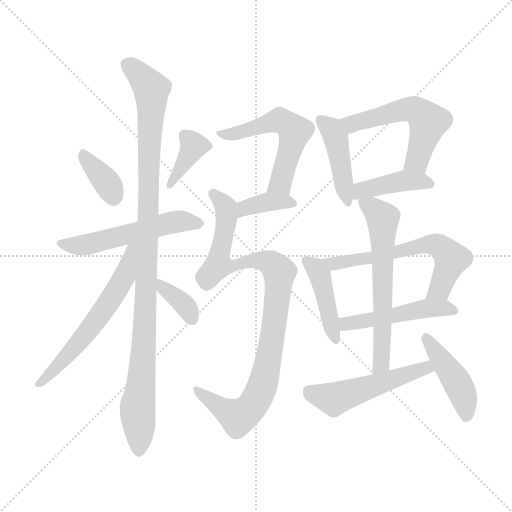
t = 0.00 s
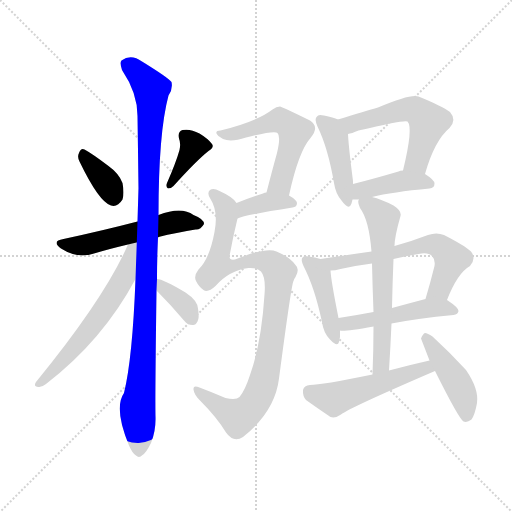
t = 2.47 s
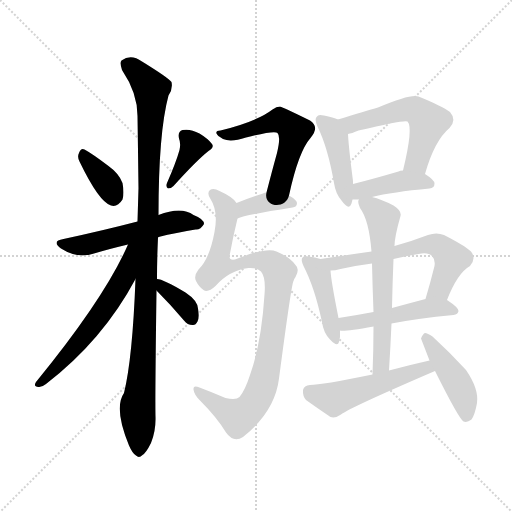
t = 4.94 s
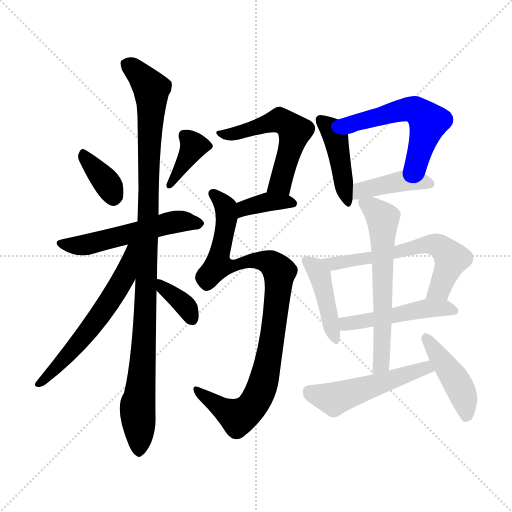
t = 7.40 s
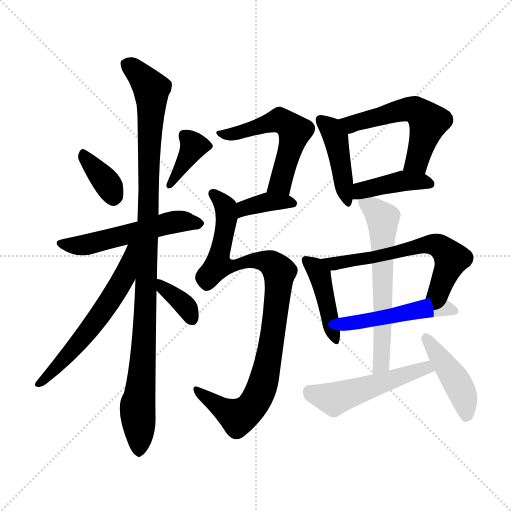
t = 9.87 s
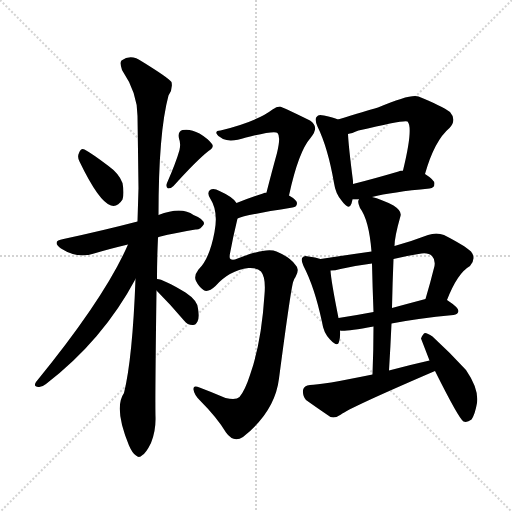
t = 12.34 s

The animated SVG that drew these frames (rendered in a browser with its animation timeline set to each time). Animation: 18 CSS @keyframes rules; one cycle of 12.34 s.

<svg version="1.1" viewBox="0 0 1024 1024" xmlns="http://www.w3.org/2000/svg">
  <g stroke="lightgray" stroke-dasharray="1,1" stroke-width="1" transform="scale(4, 4)">
    <line x1="0" y1="0" x2="256" y2="256"></line>
    <line x1="256" y1="0" x2="0" y2="256"></line>
    <line x1="128" y1="0" x2="128" y2="256"></line>
    <line x1="0" y1="128" x2="256" y2="128"></line>
  </g>
<g transform="scale(1, -1) translate(0, -900)">
   <style type="text/css">
    @keyframes keyframes0 {
      from {
       stroke: blue;
       stroke-dashoffset: 358;
       stroke-width: 128;
       }
       54% {
       animation-timing-function: step-end;
       stroke: blue;
       stroke-dashoffset: 0;
       stroke-width: 128;
       }
       to {
       stroke: black;
       stroke-width: 1024;
       }
       }
       #make-me-a-hanzi-animation-0 {
         animation: keyframes0 0.541341s both;
         animation-delay: 0.000000s;
         animation-timing-function: linear;
       }
    @keyframes keyframes1 {
      from {
       stroke: blue;
       stroke-dashoffset: 375;
       stroke-width: 128;
       }
       55% {
       animation-timing-function: step-end;
       stroke: blue;
       stroke-dashoffset: 0;
       stroke-width: 128;
       }
       to {
       stroke: black;
       stroke-width: 1024;
       }
       }
       #make-me-a-hanzi-animation-1 {
         animation: keyframes1 0.555176s both;
         animation-delay: 0.541341s;
         animation-timing-function: linear;
       }
    @keyframes keyframes2 {
      from {
       stroke: blue;
       stroke-dashoffset: 537;
       stroke-width: 128;
       }
       64% {
       animation-timing-function: step-end;
       stroke: blue;
       stroke-dashoffset: 0;
       stroke-width: 128;
       }
       to {
       stroke: black;
       stroke-width: 1024;
       }
       }
       #make-me-a-hanzi-animation-2 {
         animation: keyframes2 0.687012s both;
         animation-delay: 1.096517s;
         animation-timing-function: linear;
       }
    @keyframes keyframes3 {
      from {
       stroke: blue;
       stroke-dashoffset: 1048;
       stroke-width: 128;
       }
       77% {
       animation-timing-function: step-end;
       stroke: blue;
       stroke-dashoffset: 0;
       stroke-width: 128;
       }
       to {
       stroke: black;
       stroke-width: 1024;
       }
       }
       #make-me-a-hanzi-animation-3 {
         animation: keyframes3 1.102865s both;
         animation-delay: 1.783529s;
         animation-timing-function: linear;
       }
    @keyframes keyframes4 {
      from {
       stroke: blue;
       stroke-dashoffset: 598;
       stroke-width: 128;
       }
       66% {
       animation-timing-function: step-end;
       stroke: blue;
       stroke-dashoffset: 0;
       stroke-width: 128;
       }
       to {
       stroke: black;
       stroke-width: 1024;
       }
       }
       #make-me-a-hanzi-animation-4 {
         animation: keyframes4 0.736654s both;
         animation-delay: 2.886393s;
         animation-timing-function: linear;
       }
    @keyframes keyframes5 {
      from {
       stroke: blue;
       stroke-dashoffset: 356;
       stroke-width: 128;
       }
       54% {
       animation-timing-function: step-end;
       stroke: blue;
       stroke-dashoffset: 0;
       stroke-width: 128;
       }
       to {
       stroke: black;
       stroke-width: 1024;
       }
       }
       #make-me-a-hanzi-animation-5 {
         animation: keyframes5 0.539714s both;
         animation-delay: 3.623047s;
         animation-timing-function: linear;
       }
    @keyframes keyframes6 {
      from {
       stroke: blue;
       stroke-dashoffset: 549;
       stroke-width: 128;
       }
       64% {
       animation-timing-function: step-end;
       stroke: blue;
       stroke-dashoffset: 0;
       stroke-width: 128;
       }
       to {
       stroke: black;
       stroke-width: 1024;
       }
       }
       #make-me-a-hanzi-animation-6 {
         animation: keyframes6 0.696777s both;
         animation-delay: 4.162760s;
         animation-timing-function: linear;
       }
    @keyframes keyframes7 {
      from {
       stroke: blue;
       stroke-dashoffset: 372;
       stroke-width: 128;
       }
       55% {
       animation-timing-function: step-end;
       stroke: blue;
       stroke-dashoffset: 0;
       stroke-width: 128;
       }
       to {
       stroke: black;
       stroke-width: 1024;
       }
       }
       #make-me-a-hanzi-animation-7 {
         animation: keyframes7 0.552734s both;
         animation-delay: 4.859538s;
         animation-timing-function: linear;
       }
    @keyframes keyframes8 {
      from {
       stroke: blue;
       stroke-dashoffset: 952;
       stroke-width: 128;
       }
       76% {
       animation-timing-function: step-end;
       stroke: blue;
       stroke-dashoffset: 0;
       stroke-width: 128;
       }
       to {
       stroke: black;
       stroke-width: 1024;
       }
       }
       #make-me-a-hanzi-animation-8 {
         animation: keyframes8 1.024740s both;
         animation-delay: 5.412272s;
         animation-timing-function: linear;
       }
    @keyframes keyframes9 {
      from {
       stroke: blue;
       stroke-dashoffset: 432;
       stroke-width: 128;
       }
       58% {
       animation-timing-function: step-end;
       stroke: blue;
       stroke-dashoffset: 0;
       stroke-width: 128;
       }
       to {
       stroke: black;
       stroke-width: 1024;
       }
       }
       #make-me-a-hanzi-animation-9 {
         animation: keyframes9 0.601562s both;
         animation-delay: 6.437012s;
         animation-timing-function: linear;
       }
    @keyframes keyframes10 {
      from {
       stroke: blue;
       stroke-dashoffset: 544;
       stroke-width: 128;
       }
       64% {
       animation-timing-function: step-end;
       stroke: blue;
       stroke-dashoffset: 0;
       stroke-width: 128;
       }
       to {
       stroke: black;
       stroke-width: 1024;
       }
       }
       #make-me-a-hanzi-animation-10 {
         animation: keyframes10 0.692708s both;
         animation-delay: 7.038574s;
         animation-timing-function: linear;
       }
    @keyframes keyframes11 {
      from {
       stroke: blue;
       stroke-dashoffset: 409;
       stroke-width: 128;
       }
       57% {
       animation-timing-function: step-end;
       stroke: blue;
       stroke-dashoffset: 0;
       stroke-width: 128;
       }
       to {
       stroke: black;
       stroke-width: 1024;
       }
       }
       #make-me-a-hanzi-animation-11 {
         animation: keyframes11 0.582845s both;
         animation-delay: 7.731283s;
         animation-timing-function: linear;
       }
    @keyframes keyframes12 {
      from {
       stroke: blue;
       stroke-dashoffset: 429;
       stroke-width: 128;
       }
       58% {
       animation-timing-function: step-end;
       stroke: blue;
       stroke-dashoffset: 0;
       stroke-width: 128;
       }
       to {
       stroke: black;
       stroke-width: 1024;
       }
       }
       #make-me-a-hanzi-animation-12 {
         animation: keyframes12 0.599121s both;
         animation-delay: 8.314128s;
         animation-timing-function: linear;
       }
    @keyframes keyframes13 {
      from {
       stroke: blue;
       stroke-dashoffset: 618;
       stroke-width: 128;
       }
       67% {
       animation-timing-function: step-end;
       stroke: blue;
       stroke-dashoffset: 0;
       stroke-width: 128;
       }
       to {
       stroke: black;
       stroke-width: 1024;
       }
       }
       #make-me-a-hanzi-animation-13 {
         animation: keyframes13 0.752930s both;
         animation-delay: 8.913249s;
         animation-timing-function: linear;
       }
    @keyframes keyframes14 {
      from {
       stroke: blue;
       stroke-dashoffset: 486;
       stroke-width: 128;
       }
       61% {
       animation-timing-function: step-end;
       stroke: blue;
       stroke-dashoffset: 0;
       stroke-width: 128;
       }
       to {
       stroke: black;
       stroke-width: 1024;
       }
       }
       #make-me-a-hanzi-animation-14 {
         animation: keyframes14 0.645508s both;
         animation-delay: 9.666178s;
         animation-timing-function: linear;
       }
    @keyframes keyframes15 {
      from {
       stroke: blue;
       stroke-dashoffset: 617;
       stroke-width: 128;
       }
       67% {
       animation-timing-function: step-end;
       stroke: blue;
       stroke-dashoffset: 0;
       stroke-width: 128;
       }
       to {
       stroke: black;
       stroke-width: 1024;
       }
       }
       #make-me-a-hanzi-animation-15 {
         animation: keyframes15 0.752116s both;
         animation-delay: 10.311686s;
         animation-timing-function: linear;
       }
    @keyframes keyframes16 {
      from {
       stroke: blue;
       stroke-dashoffset: 509;
       stroke-width: 128;
       }
       62% {
       animation-timing-function: step-end;
       stroke: blue;
       stroke-dashoffset: 0;
       stroke-width: 128;
       }
       to {
       stroke: black;
       stroke-width: 1024;
       }
       }
       #make-me-a-hanzi-animation-16 {
         animation: keyframes16 0.664225s both;
         animation-delay: 11.063802s;
         animation-timing-function: linear;
       }
    @keyframes keyframes17 {
      from {
       stroke: blue;
       stroke-dashoffset: 440;
       stroke-width: 128;
       }
       59% {
       animation-timing-function: step-end;
       stroke: blue;
       stroke-dashoffset: 0;
       stroke-width: 128;
       }
       to {
       stroke: black;
       stroke-width: 1024;
       }
       }
       #make-me-a-hanzi-animation-17 {
         animation: keyframes17 0.608073s both;
         animation-delay: 11.728027s;
         animation-timing-function: linear;
       }
</style>
<path d="M 159.0 577.0 Q 198.0 496.0 222.0 489.0 Q 235.0 485.0 245.0 501.0 Q 249.0 513.0 245.0 534.0 Q 238.0 553.0 217.0 568.0 Q 184.0 593.0 169.0 601.0 Q 162.0 605.0 158.0 594.0 Q 154.0 587.0 159.0 577.0 Z" fill="lightgray"></path> 
<path d="M 359.0 600.0 Q 352.0 575.0 334.0 534.0 Q 331.0 527.0 336.0 523.0 Q 342.0 523.0 347.0 528.0 Q 393.0 579.0 417.0 598.0 Q 429.0 605.0 424.0 612.0 Q 417.0 622.0 399.0 633.0 Q 381.0 643.0 365.0 640.0 Q 355.0 637.0 358.0 623.0 Q 362.0 613.0 359.0 600.0 Z" fill="lightgray"></path> 
<path d="M 316.0 425.0 Q 317.0 428.0 391.0 441.0 Q 401.0 440.0 408.0 452.0 Q 408.0 462.0 387.0 470.0 Q 363.0 488.0 317.0 470.0 L 275.0 457.0 Q 206.0 439.0 127.0 422.0 Q 102.0 418.0 122.0 403.0 Q 155.0 382.0 188.0 393.0 Q 218.0 402.0 256.0 411.0 L 316.0 425.0 Z" fill="lightgray"></path> 
<path d="M 314.0 342.0 Q 314.0 382.0 316.0 425.0 L 317.0 470.0 Q 317.0 635.0 337.0 709.0 Q 346.0 722.0 343.0 736.0 Q 336.0 745.0 284.0 777.0 Q 262.0 793.0 243.0 779.0 Q 239.0 775.0 244.0 760.0 Q 275.0 714.0 275.0 668.0 Q 276.0 601.0 277.0 524.0 Q 276.0 491.0 275.0 457.0 L 271.0 342.0 Q 265.0 183.0 248.0 114.0 Q 227.0 84.0 258.0 9.0 Q 265.0 -7.0 272.0 -11.0 Q 278.0 -17.0 285.0 -10.0 Q 292.0 -6.0 302.0 14.0 Q 312.0 38.0 311.0 67.0 Q 310.0 101.0 313.0 319.0 L 314.0 342.0 Z" fill="lightgray"></path> 
<path d="M 256.0 411.0 Q 210.0 305.0 72.0 136.0 Q 66.0 127.0 77.0 126.0 Q 83.0 125.0 92.0 132.0 Q 206.0 220.0 271.0 342.0 C 320.0 432.0 268.0 438.0 256.0 411.0 Z" fill="lightgray"></path> 
<path d="M 313.0 319.0 Q 340.0 292.0 368.0 259.0 Q 375.0 250.0 385.0 250.0 Q 391.0 249.0 395.0 257.0 Q 399.0 264.0 396.0 283.0 Q 395.0 299.0 371.0 315.0 Q 326.0 342.0 314.0 342.0 C 287.0 346.0 292.0 340.0 313.0 319.0 Z" fill="lightgray"></path> 
<path d="M 578.0 509.0 Q 597.0 597.0 621.0 624.0 Q 640.0 646.0 620.0 659.0 Q 563.0 687.0 560.0 687.0 Q 553.0 687.0 545.0 681.0 Q 514.0 657.0 441.0 639.0 Q 431.0 639.0 433.0 633.0 Q 434.0 629.0 446.0 622.0 Q 462.0 615.0 492.0 625.0 Q 550.0 640.0 555.0 634.0 Q 562.0 627.0 554.0 594.0 Q 544.0 558.0 533.0 515.0 C 526.0 486.0 571.0 480.0 578.0 509.0 Z" fill="lightgray"></path> 
<path d="M 475.0 463.0 Q 490.0 470.0 585.0 485.0 Q 594.0 486.0 594.0 494.0 Q 594.0 500.0 578.0 509.0 L 533.0 515.0 Q 529.0 515.0 526.0 513.0 Q 496.0 503.0 473.0 494.0 C 445.0 483.0 447.0 452.0 475.0 463.0 Z" fill="lightgray"></path> 
<path d="M 497.0 364.0 Q 515.0 365.0 522.0 357.0 Q 532.0 345.0 529.0 311.0 Q 523.0 215.0 500.0 150.0 Q 490.0 119.0 479.0 106.0 Q 472.0 99.0 451.0 104.0 Q 423.0 116.0 399.0 125.0 Q 386.0 131.0 387.0 121.0 Q 388.0 111.0 400.0 99.0 Q 434.0 65.0 452.0 35.0 Q 467.0 14.0 486.0 26.0 Q 550.0 77.0 558.0 143.0 Q 583.0 333.0 587.0 338.0 Q 588.0 342.0 591.0 346.0 Q 600.0 362.0 591.0 370.0 Q 581.0 385.0 553.0 397.0 Q 532.0 406.0 470.0 381.0 Q 463.0 380.0 461.0 382.0 Q 458.0 383.0 460.0 393.0 Q 466.0 426.0 475.0 463.0 C 481.0 487.0 481.0 487.0 473.0 494.0 Q 466.0 506.0 439.0 518.0 Q 427.0 525.0 420.0 520.0 Q 413.0 514.0 421.0 502.0 Q 437.0 477.0 429.0 436.0 Q 419.0 382.0 397.0 361.0 Q 387.0 348.0 392.0 338.0 Q 398.0 326.0 407.0 320.0 Q 416.0 314.0 431.0 328.0 Q 458.0 359.0 497.0 364.0 Z" fill="lightgray"></path> 
<path d="M 676.0 661.0 Q 667.0 665.0 648.0 669.0 Q 636.0 672.0 634.0 667.0 Q 628.0 663.0 635.0 647.0 Q 656.0 604.0 668.0 534.0 Q 671.0 513.0 683.0 499.0 Q 698.0 478.0 703.0 493.0 Q 704.0 497.0 705.0 501.0 L 706.0 532.0 Q 706.0 535.0 706.0 538.0 Q 697.0 608.0 696.0 632.0 C 695.0 654.0 695.0 654.0 676.0 661.0 Z" fill="lightgray"></path> 
<path d="M 850.0 552.0 Q 869.0 619.0 899.0 644.0 Q 914.0 660.0 900.0 676.0 Q 884.0 688.0 837.0 707.0 Q 822.0 713.0 756.0 685.0 Q 732.0 678.0 676.0 661.0 C 647.0 652.0 667.0 624.0 696.0 632.0 Q 703.0 633.0 717.0 639.0 Q 810.0 661.0 815.0 657.0 Q 827.0 645.0 806.0 559.0 C 799.0 530.0 841.0 523.0 850.0 552.0 Z" fill="lightgray"></path> 
<path d="M 705.0 501.0 Q 709.0 501.0 718.0 501.0 L 744.0 506.0 Q 784.0 516.0 859.0 523.0 Q 869.0 524.0 869.0 533.0 Q 869.0 540.0 850.0 552.0 L 806.0 559.0 Q 800.0 559.0 797.0 557.0 Q 746.0 542.0 706.0 532.0 C 677.0 525.0 675.0 501.0 705.0 501.0 Z" fill="lightgray"></path> 
<path d="M 641.0 382.0 Q 631.0 386.0 617.0 387.0 Q 608.0 390.0 605.0 385.0 Q 601.0 381.0 607.0 368.0 Q 629.0 326.0 644.0 256.0 Q 647.0 234.0 660.0 221.0 Q 675.0 205.0 678.0 216.0 Q 681.0 226.0 680.0 239.0 L 677.0 264.0 Q 662.0 339.0 661.0 359.0 C 660.0 376.0 660.0 376.0 641.0 382.0 Z" fill="lightgray"></path> 
<path d="M 743.0 397.0 Q 694.0 390.0 641.0 382.0 C 611.0 378.0 631.0 356.0 661.0 359.0 Q 670.0 359.0 681.0 362.0 Q 712.0 369.0 744.0 373.0 L 787.0 382.0 Q 811.0 388.0 837.0 392.0 Q 856.0 396.0 864.0 388.0 Q 871.0 381.0 869.0 368.0 Q 860.0 332.0 851.0 302.0 C 843.0 273.0 883.0 272.0 894.0 300.0 Q 915.0 354.0 940.0 368.0 Q 953.0 383.0 942.0 397.0 Q 929.0 409.0 888.0 430.0 Q 873.0 436.0 856.0 430.0 Q 822.0 417.0 789.0 408.0 L 743.0 397.0 Z" fill="lightgray"></path> 
<path d="M 680.0 239.0 Q 686.0 236.0 747.0 247.0 L 783.0 253.0 Q 834.0 263.0 907.0 270.0 Q 916.0 271.0 917.0 278.0 Q 917.0 285.0 894.0 300.0 C 880.0 310.0 880.0 310.0 851.0 302.0 Q 817.0 293.0 784.0 284.0 L 747.0 276.0 Q 710.0 269.0 677.0 264.0 C 647.0 259.0 650.0 241.0 680.0 239.0 Z" fill="lightgray"></path> 
<path d="M 718.0 501.0 Q 714.0 497.0 720.0 484.0 Q 738.0 460.0 743.0 397.0 L 744.0 373.0 Q 745.0 327.0 747.0 276.0 L 747.0 247.0 Q 747.0 201.0 745.0 151.0 C 744.0 121.0 776.0 129.0 778.0 159.0 Q 781.0 208.0 783.0 253.0 L 784.0 284.0 Q 785.0 335.0 787.0 382.0 L 789.0 408.0 Q 789.0 426.0 801.0 468.0 Q 804.0 478.0 787.0 489.0 Q 762.0 502.0 744.0 506.0 C 718.0 513.0 718.0 513.0 718.0 501.0 Z" fill="lightgray"></path> 
<path d="M 745.0 151.0 Q 642.0 130.0 620.0 130.0 Q 608.0 129.0 606.0 120.0 Q 605.0 108.0 612.0 100.0 Q 633.0 85.0 661.0 66.0 Q 671.0 63.0 682.0 71.0 Q 698.0 84.0 870.0 158.0 C 898.0 170.0 888.0 186.0 859.0 179.0 Q 819.0 170.0 778.0 159.0 L 745.0 151.0 Z" fill="lightgray"></path> 
<path d="M 870.0 158.0 Q 918.0 62.0 927.0 57.0 Q 934.0 54.0 943.0 61.0 Q 950.0 71.0 954.0 94.0 Q 958.0 122.0 932.0 160.0 Q 901.0 194.0 865.0 227.0 Q 855.0 234.0 850.0 234.0 Q 846.0 233.0 842.0 223.0 L 859.0 179.0 L 870.0 158.0 Z" fill="lightgray"></path> 
      <clipPath id="make-me-a-hanzi-clip-0">
      <path d="M 159.0 577.0 Q 198.0 496.0 222.0 489.0 Q 235.0 485.0 245.0 501.0 Q 249.0 513.0 245.0 534.0 Q 238.0 553.0 217.0 568.0 Q 184.0 593.0 169.0 601.0 Q 162.0 605.0 158.0 594.0 Q 154.0 587.0 159.0 577.0 Z" fill="lightgray"></path>
      </clipPath>
      <path clip-path="url(#make-me-a-hanzi-clip-0)" d="M 168.0 590.0 L 214.0 535.0 L 227.0 508.0 " fill="none" id="make-me-a-hanzi-animation-0" stroke-dasharray="230 460" stroke-linecap="round"></path>

      <clipPath id="make-me-a-hanzi-clip-1">
      <path d="M 359.0 600.0 Q 352.0 575.0 334.0 534.0 Q 331.0 527.0 336.0 523.0 Q 342.0 523.0 347.0 528.0 Q 393.0 579.0 417.0 598.0 Q 429.0 605.0 424.0 612.0 Q 417.0 622.0 399.0 633.0 Q 381.0 643.0 365.0 640.0 Q 355.0 637.0 358.0 623.0 Q 362.0 613.0 359.0 600.0 Z" fill="lightgray"></path>
      </clipPath>
      <path clip-path="url(#make-me-a-hanzi-clip-1)" d="M 369.0 628.0 L 387.0 608.0 L 340.0 529.0 " fill="none" id="make-me-a-hanzi-animation-1" stroke-dasharray="247 494" stroke-linecap="round"></path>

      <clipPath id="make-me-a-hanzi-clip-2">
      <path d="M 316.0 425.0 Q 317.0 428.0 391.0 441.0 Q 401.0 440.0 408.0 452.0 Q 408.0 462.0 387.0 470.0 Q 363.0 488.0 317.0 470.0 L 275.0 457.0 Q 206.0 439.0 127.0 422.0 Q 102.0 418.0 122.0 403.0 Q 155.0 382.0 188.0 393.0 Q 218.0 402.0 256.0 411.0 L 316.0 425.0 Z" fill="lightgray"></path>
      </clipPath>
      <path clip-path="url(#make-me-a-hanzi-clip-2)" d="M 123.0 413.0 L 177.0 411.0 L 357.0 457.0 L 398.0 453.0 " fill="none" id="make-me-a-hanzi-animation-2" stroke-dasharray="409 818" stroke-linecap="round"></path>

      <clipPath id="make-me-a-hanzi-clip-3">
      <path d="M 314.0 342.0 Q 314.0 382.0 316.0 425.0 L 317.0 470.0 Q 317.0 635.0 337.0 709.0 Q 346.0 722.0 343.0 736.0 Q 336.0 745.0 284.0 777.0 Q 262.0 793.0 243.0 779.0 Q 239.0 775.0 244.0 760.0 Q 275.0 714.0 275.0 668.0 Q 276.0 601.0 277.0 524.0 Q 276.0 491.0 275.0 457.0 L 271.0 342.0 Q 265.0 183.0 248.0 114.0 Q 227.0 84.0 258.0 9.0 Q 265.0 -7.0 272.0 -11.0 Q 278.0 -17.0 285.0 -10.0 Q 292.0 -6.0 302.0 14.0 Q 312.0 38.0 311.0 67.0 Q 310.0 101.0 313.0 319.0 L 314.0 342.0 Z" fill="lightgray"></path>
      </clipPath>
      <path clip-path="url(#make-me-a-hanzi-clip-3)" d="M 254.0 773.0 L 303.0 722.0 L 292.0 280.0 L 275.0 82.0 L 278.0 2.0 " fill="none" id="make-me-a-hanzi-animation-3" stroke-dasharray="920 1840" stroke-linecap="round"></path>

      <clipPath id="make-me-a-hanzi-clip-4">
      <path d="M 256.0 411.0 Q 210.0 305.0 72.0 136.0 Q 66.0 127.0 77.0 126.0 Q 83.0 125.0 92.0 132.0 Q 206.0 220.0 271.0 342.0 C 320.0 432.0 268.0 438.0 256.0 411.0 Z" fill="lightgray"></path>
      </clipPath>
      <path clip-path="url(#make-me-a-hanzi-clip-4)" d="M 271.0 408.0 L 262.0 402.0 L 249.0 346.0 L 210.0 283.0 L 136.0 189.0 L 79.0 133.0 " fill="none" id="make-me-a-hanzi-animation-4" stroke-dasharray="470 940" stroke-linecap="round"></path>

      <clipPath id="make-me-a-hanzi-clip-5">
      <path d="M 313.0 319.0 Q 340.0 292.0 368.0 259.0 Q 375.0 250.0 385.0 250.0 Q 391.0 249.0 395.0 257.0 Q 399.0 264.0 396.0 283.0 Q 395.0 299.0 371.0 315.0 Q 326.0 342.0 314.0 342.0 C 287.0 346.0 292.0 340.0 313.0 319.0 Z" fill="lightgray"></path>
      </clipPath>
      <path clip-path="url(#make-me-a-hanzi-clip-5)" d="M 317.0 336.0 L 366.0 294.0 L 383.0 263.0 " fill="none" id="make-me-a-hanzi-animation-5" stroke-dasharray="228 456" stroke-linecap="round"></path>

      <clipPath id="make-me-a-hanzi-clip-6">
      <path d="M 578.0 509.0 Q 597.0 597.0 621.0 624.0 Q 640.0 646.0 620.0 659.0 Q 563.0 687.0 560.0 687.0 Q 553.0 687.0 545.0 681.0 Q 514.0 657.0 441.0 639.0 Q 431.0 639.0 433.0 633.0 Q 434.0 629.0 446.0 622.0 Q 462.0 615.0 492.0 625.0 Q 550.0 640.0 555.0 634.0 Q 562.0 627.0 554.0 594.0 Q 544.0 558.0 533.0 515.0 C 526.0 486.0 571.0 480.0 578.0 509.0 Z" fill="lightgray"></path>
      </clipPath>
      <path clip-path="url(#make-me-a-hanzi-clip-6)" d="M 439.0 634.0 L 480.0 634.0 L 554.0 659.0 L 579.0 649.0 L 589.0 637.0 L 561.0 533.0 L 541.0 520.0 " fill="none" id="make-me-a-hanzi-animation-6" stroke-dasharray="421 842" stroke-linecap="round"></path>

      <clipPath id="make-me-a-hanzi-clip-7">
      <path d="M 475.0 463.0 Q 490.0 470.0 585.0 485.0 Q 594.0 486.0 594.0 494.0 Q 594.0 500.0 578.0 509.0 L 533.0 515.0 Q 529.0 515.0 526.0 513.0 Q 496.0 503.0 473.0 494.0 C 445.0 483.0 447.0 452.0 475.0 463.0 Z" fill="lightgray"></path>
      </clipPath>
      <path clip-path="url(#make-me-a-hanzi-clip-7)" d="M 475.0 471.0 L 489.0 483.0 L 524.0 494.0 L 585.0 494.0 " fill="none" id="make-me-a-hanzi-animation-7" stroke-dasharray="244 488" stroke-linecap="round"></path>

      <clipPath id="make-me-a-hanzi-clip-8">
      <path d="M 497.0 364.0 Q 515.0 365.0 522.0 357.0 Q 532.0 345.0 529.0 311.0 Q 523.0 215.0 500.0 150.0 Q 490.0 119.0 479.0 106.0 Q 472.0 99.0 451.0 104.0 Q 423.0 116.0 399.0 125.0 Q 386.0 131.0 387.0 121.0 Q 388.0 111.0 400.0 99.0 Q 434.0 65.0 452.0 35.0 Q 467.0 14.0 486.0 26.0 Q 550.0 77.0 558.0 143.0 Q 583.0 333.0 587.0 338.0 Q 588.0 342.0 591.0 346.0 Q 600.0 362.0 591.0 370.0 Q 581.0 385.0 553.0 397.0 Q 532.0 406.0 470.0 381.0 Q 463.0 380.0 461.0 382.0 Q 458.0 383.0 460.0 393.0 Q 466.0 426.0 475.0 463.0 C 481.0 487.0 481.0 487.0 473.0 494.0 Q 466.0 506.0 439.0 518.0 Q 427.0 525.0 420.0 520.0 Q 413.0 514.0 421.0 502.0 Q 437.0 477.0 429.0 436.0 Q 419.0 382.0 397.0 361.0 Q 387.0 348.0 392.0 338.0 Q 398.0 326.0 407.0 320.0 Q 416.0 314.0 431.0 328.0 Q 458.0 359.0 497.0 364.0 Z" fill="lightgray"></path>
      </clipPath>
      <path clip-path="url(#make-me-a-hanzi-clip-8)" d="M 426.0 513.0 L 449.0 489.0 L 454.0 469.0 L 436.0 369.0 L 471.0 368.0 L 518.0 380.0 L 539.0 375.0 L 559.0 356.0 L 557.0 326.0 L 534.0 160.0 L 503.0 86.0 L 476.0 66.0 L 395.0 118.0 " fill="none" id="make-me-a-hanzi-animation-8" stroke-dasharray="824 1648" stroke-linecap="round"></path>

      <clipPath id="make-me-a-hanzi-clip-9">
      <path d="M 676.0 661.0 Q 667.0 665.0 648.0 669.0 Q 636.0 672.0 634.0 667.0 Q 628.0 663.0 635.0 647.0 Q 656.0 604.0 668.0 534.0 Q 671.0 513.0 683.0 499.0 Q 698.0 478.0 703.0 493.0 Q 704.0 497.0 705.0 501.0 L 706.0 532.0 Q 706.0 535.0 706.0 538.0 Q 697.0 608.0 696.0 632.0 C 695.0 654.0 695.0 654.0 676.0 661.0 Z" fill="lightgray"></path>
      </clipPath>
      <path clip-path="url(#make-me-a-hanzi-clip-9)" d="M 642.0 660.0 L 662.0 642.0 L 671.0 624.0 L 693.0 497.0 " fill="none" id="make-me-a-hanzi-animation-9" stroke-dasharray="304 608" stroke-linecap="round"></path>

      <clipPath id="make-me-a-hanzi-clip-10">
      <path d="M 850.0 552.0 Q 869.0 619.0 899.0 644.0 Q 914.0 660.0 900.0 676.0 Q 884.0 688.0 837.0 707.0 Q 822.0 713.0 756.0 685.0 Q 732.0 678.0 676.0 661.0 C 647.0 652.0 667.0 624.0 696.0 632.0 Q 703.0 633.0 717.0 639.0 Q 810.0 661.0 815.0 657.0 Q 827.0 645.0 806.0 559.0 C 799.0 530.0 841.0 523.0 850.0 552.0 Z" fill="lightgray"></path>
      </clipPath>
      <path clip-path="url(#make-me-a-hanzi-clip-10)" d="M 686.0 661.0 L 696.0 653.0 L 726.0 656.0 L 792.0 678.0 L 835.0 678.0 L 856.0 655.0 L 831.0 575.0 L 815.0 569.0 " fill="none" id="make-me-a-hanzi-animation-10" stroke-dasharray="416 832" stroke-linecap="round"></path>

      <clipPath id="make-me-a-hanzi-clip-11">
      <path d="M 705.0 501.0 Q 709.0 501.0 718.0 501.0 L 744.0 506.0 Q 784.0 516.0 859.0 523.0 Q 869.0 524.0 869.0 533.0 Q 869.0 540.0 850.0 552.0 L 806.0 559.0 Q 800.0 559.0 797.0 557.0 Q 746.0 542.0 706.0 532.0 C 677.0 525.0 675.0 501.0 705.0 501.0 Z" fill="lightgray"></path>
      </clipPath>
      <path clip-path="url(#make-me-a-hanzi-clip-11)" d="M 712.0 509.0 L 731.0 521.0 L 806.0 538.0 L 859.0 533.0 " fill="none" id="make-me-a-hanzi-animation-11" stroke-dasharray="281 562" stroke-linecap="round"></path>

      <clipPath id="make-me-a-hanzi-clip-12">
      <path d="M 641.0 382.0 Q 631.0 386.0 617.0 387.0 Q 608.0 390.0 605.0 385.0 Q 601.0 381.0 607.0 368.0 Q 629.0 326.0 644.0 256.0 Q 647.0 234.0 660.0 221.0 Q 675.0 205.0 678.0 216.0 Q 681.0 226.0 680.0 239.0 L 677.0 264.0 Q 662.0 339.0 661.0 359.0 C 660.0 376.0 660.0 376.0 641.0 382.0 Z" fill="lightgray"></path>
      </clipPath>
      <path clip-path="url(#make-me-a-hanzi-clip-12)" d="M 612.0 380.0 L 639.0 351.0 L 670.0 221.0 " fill="none" id="make-me-a-hanzi-animation-12" stroke-dasharray="301 602" stroke-linecap="round"></path>

      <clipPath id="make-me-a-hanzi-clip-13">
      <path d="M 743.0 397.0 Q 694.0 390.0 641.0 382.0 C 611.0 378.0 631.0 356.0 661.0 359.0 Q 670.0 359.0 681.0 362.0 Q 712.0 369.0 744.0 373.0 L 787.0 382.0 Q 811.0 388.0 837.0 392.0 Q 856.0 396.0 864.0 388.0 Q 871.0 381.0 869.0 368.0 Q 860.0 332.0 851.0 302.0 C 843.0 273.0 883.0 272.0 894.0 300.0 Q 915.0 354.0 940.0 368.0 Q 953.0 383.0 942.0 397.0 Q 929.0 409.0 888.0 430.0 Q 873.0 436.0 856.0 430.0 Q 822.0 417.0 789.0 408.0 L 743.0 397.0 Z" fill="lightgray"></path>
      </clipPath>
      <path clip-path="url(#make-me-a-hanzi-clip-13)" d="M 649.0 379.0 L 665.0 373.0 L 702.0 377.0 L 855.0 411.0 L 872.0 410.0 L 886.0 403.0 L 903.0 382.0 L 880.0 323.0 L 858.0 306.0 " fill="none" id="make-me-a-hanzi-animation-13" stroke-dasharray="490 980" stroke-linecap="round"></path>

      <clipPath id="make-me-a-hanzi-clip-14">
      <path d="M 680.0 239.0 Q 686.0 236.0 747.0 247.0 L 783.0 253.0 Q 834.0 263.0 907.0 270.0 Q 916.0 271.0 917.0 278.0 Q 917.0 285.0 894.0 300.0 C 880.0 310.0 880.0 310.0 851.0 302.0 Q 817.0 293.0 784.0 284.0 L 747.0 276.0 Q 710.0 269.0 677.0 264.0 C 647.0 259.0 650.0 241.0 680.0 239.0 Z" fill="lightgray"></path>
      </clipPath>
      <path clip-path="url(#make-me-a-hanzi-clip-14)" d="M 683.0 246.0 L 849.0 283.0 L 886.0 285.0 L 908.0 279.0 " fill="none" id="make-me-a-hanzi-animation-14" stroke-dasharray="358 716" stroke-linecap="round"></path>

      <clipPath id="make-me-a-hanzi-clip-15">
      <path d="M 718.0 501.0 Q 714.0 497.0 720.0 484.0 Q 738.0 460.0 743.0 397.0 L 744.0 373.0 Q 745.0 327.0 747.0 276.0 L 747.0 247.0 Q 747.0 201.0 745.0 151.0 C 744.0 121.0 776.0 129.0 778.0 159.0 Q 781.0 208.0 783.0 253.0 L 784.0 284.0 Q 785.0 335.0 787.0 382.0 L 789.0 408.0 Q 789.0 426.0 801.0 468.0 Q 804.0 478.0 787.0 489.0 Q 762.0 502.0 744.0 506.0 C 718.0 513.0 718.0 513.0 718.0 501.0 Z" fill="lightgray"></path>
      </clipPath>
      <path clip-path="url(#make-me-a-hanzi-clip-15)" d="M 726.0 496.0 L 766.0 463.0 L 764.0 200.0 L 761.0 172.0 L 749.0 158.0 " fill="none" id="make-me-a-hanzi-animation-15" stroke-dasharray="489 978" stroke-linecap="round"></path>

      <clipPath id="make-me-a-hanzi-clip-16">
      <path d="M 745.0 151.0 Q 642.0 130.0 620.0 130.0 Q 608.0 129.0 606.0 120.0 Q 605.0 108.0 612.0 100.0 Q 633.0 85.0 661.0 66.0 Q 671.0 63.0 682.0 71.0 Q 698.0 84.0 870.0 158.0 C 898.0 170.0 888.0 186.0 859.0 179.0 Q 819.0 170.0 778.0 159.0 L 745.0 151.0 Z" fill="lightgray"></path>
      </clipPath>
      <path clip-path="url(#make-me-a-hanzi-clip-16)" d="M 619.0 117.0 L 668.0 102.0 L 851.0 161.0 L 854.0 170.0 " fill="none" id="make-me-a-hanzi-animation-16" stroke-dasharray="381 762" stroke-linecap="round"></path>

      <clipPath id="make-me-a-hanzi-clip-17">
      <path d="M 870.0 158.0 Q 918.0 62.0 927.0 57.0 Q 934.0 54.0 943.0 61.0 Q 950.0 71.0 954.0 94.0 Q 958.0 122.0 932.0 160.0 Q 901.0 194.0 865.0 227.0 Q 855.0 234.0 850.0 234.0 Q 846.0 233.0 842.0 223.0 L 859.0 179.0 L 870.0 158.0 Z" fill="lightgray"></path>
      </clipPath>
      <path clip-path="url(#make-me-a-hanzi-clip-17)" d="M 851.0 225.0 L 924.0 116.0 L 931.0 64.0 " fill="none" id="make-me-a-hanzi-animation-17" stroke-dasharray="312 624" stroke-linecap="round"></path>

</g>
</svg>
